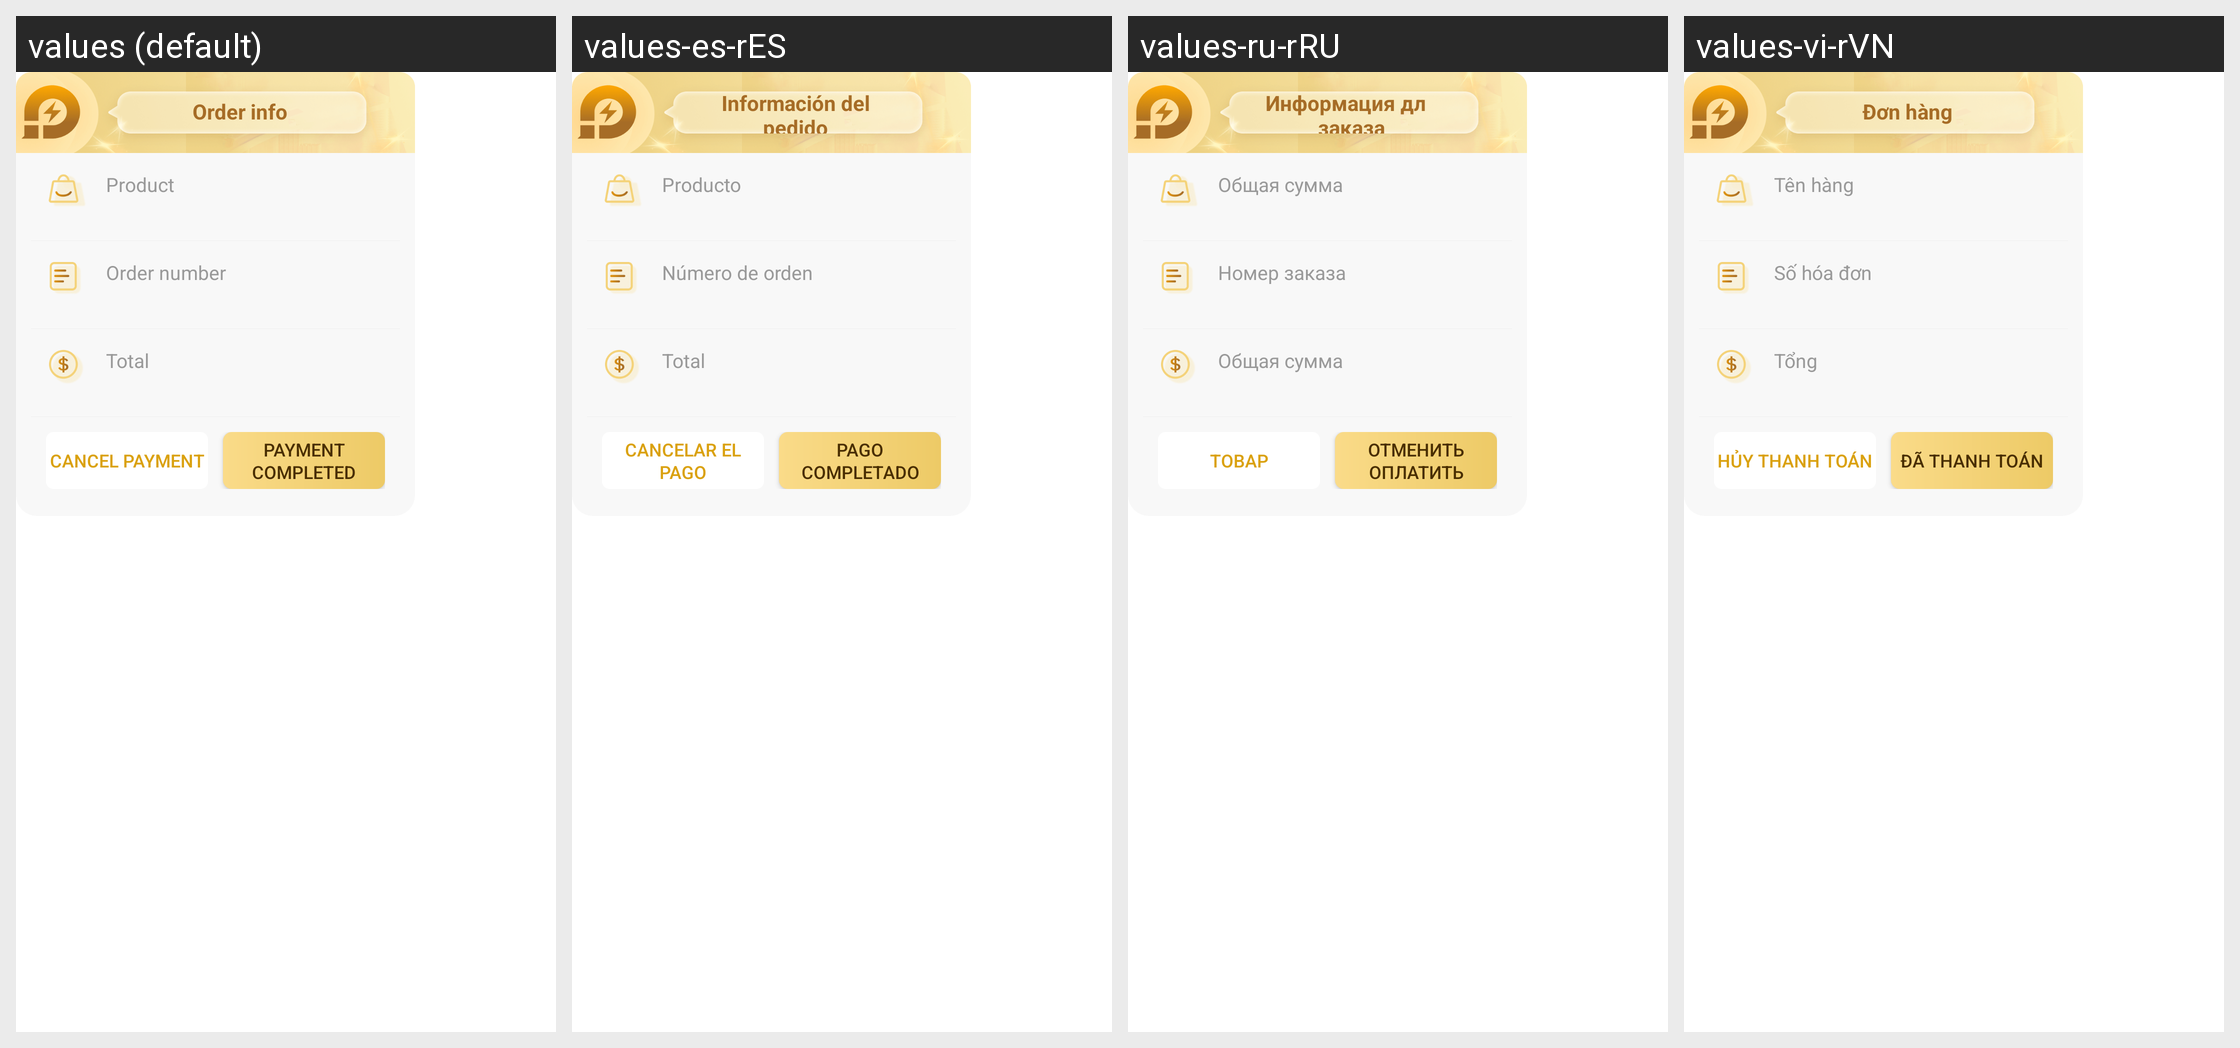

For this localized Android screen grid, give each drawn string resource with its value in every locale shown.
Android screen res/layout/ld_google_pay_confirm_dialog_layout.xml rendered under 4 locales, left to right: values (default), values-es-rES, values-ru-rRU, values-vi-rVN. Device: Nexus 5 (rendered at 1080×1920; each locale shown at half size, 540×960, under a caption strip naming it); theme AppTheme.
Other locales in the repository, not shown: values-af, values-ar, values-ar-rAE, values-ar-rIL, values-as, values-bn, values-ca, values-cs, values-cs-rCZ, values-da, values-de, values-de-rDE, values-el, values-en, values-en-rGB, values-en-rUS, values-es, values-et, values-fi, values-fr, values-fr-rCA, values-fr-rFR, values-gl, values-gu, values-hi, values-hr, values-hu, values-in, values-it, values-iw, values-ja, values-ja-rJP, values-kk-rKZ, values-kn, values-ko, values-ko-rKR, values-ky, values-mk, values-ml, values-mr, values-ms, values-nb, values-ne, values-nl, values-or, values-pa, values-pl, values-pt, values-pt-rBR, values-pt-rPT, values-ro, values-ru, values-sk, values-sv, values-ta, values-te, values-th, values-th-rTH, values-tl, values-tr, values-uk, values-vi, values-zh-rCN, values-zh-rHK, values-zh-rTW.
Strings drawn on this screen, with the default value and each locale's value (text and hints the layout hard-codes, and strings that could not be matched under every locale, appear in the picture but are not listed):

ld_order_info_text
  values: Order info
  values-es-rES: Información del pedido
  values-ru-rRU: Информация для заказа
  values-vi-rVN: Đơn hàng

ld_trade_name_text
  values: Product
  values-es-rES: Producto
  values-ru-rRU: Общая сумма
  values-vi-rVN: Tên hàng

ld_order_id_text
  values: Order number
  values-es-rES: Número de orden
  values-ru-rRU: Номер заказа
  values-vi-rVN: Số hóa đơn

ld_total_amount_text
  values: Total
  values-es-rES: Total
  values-ru-rRU: Общая сумма
  values-vi-rVN: Tổng

ld_repayment_text
  values: Cancel payment
  values-es-rES: Cancelar el pago
  values-ru-rRU: Товар
  values-vi-rVN: Hủy thanh toán

ld_completed_pay_text
  values: Payment completed
  values-es-rES: Pago completado
  values-ru-rRU: Отменить оплатить
  values-vi-rVN: Đã thanh toán
